Dataset: chess_dataset (GitHub, ShyEagle21/Practice). Classes: insufficient material, sufficient material.

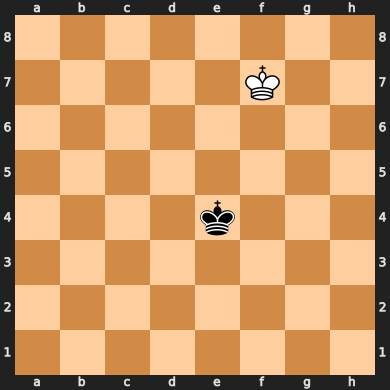
Label: insufficient material

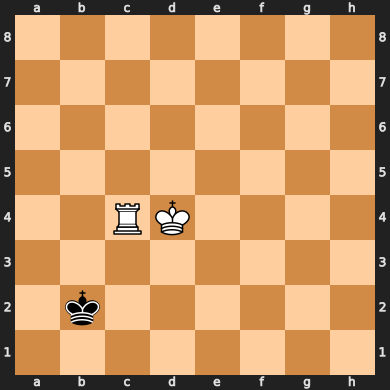
Label: sufficient material

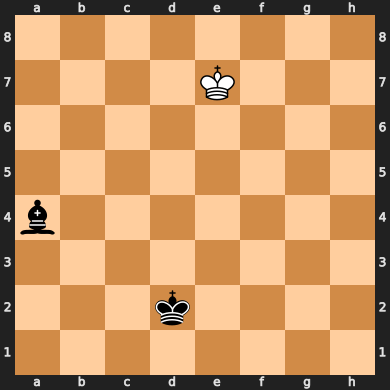
Label: insufficient material

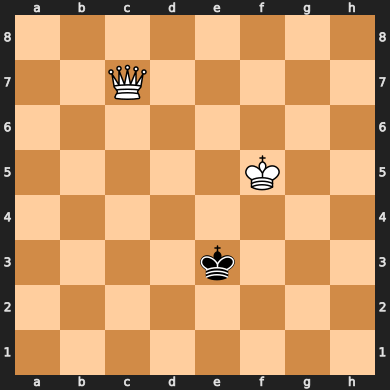
Label: sufficient material

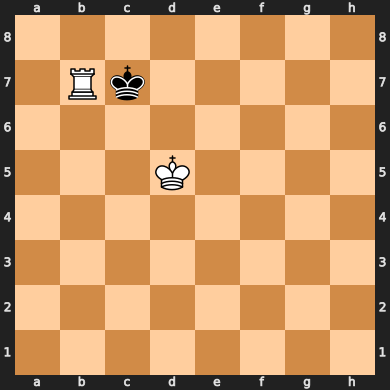
Label: sufficient material

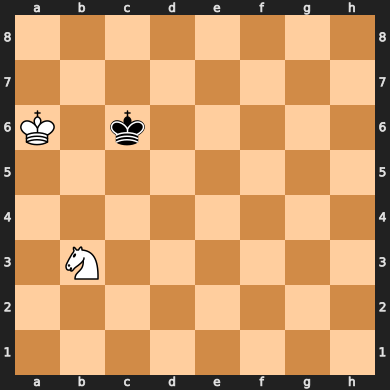
Label: insufficient material
